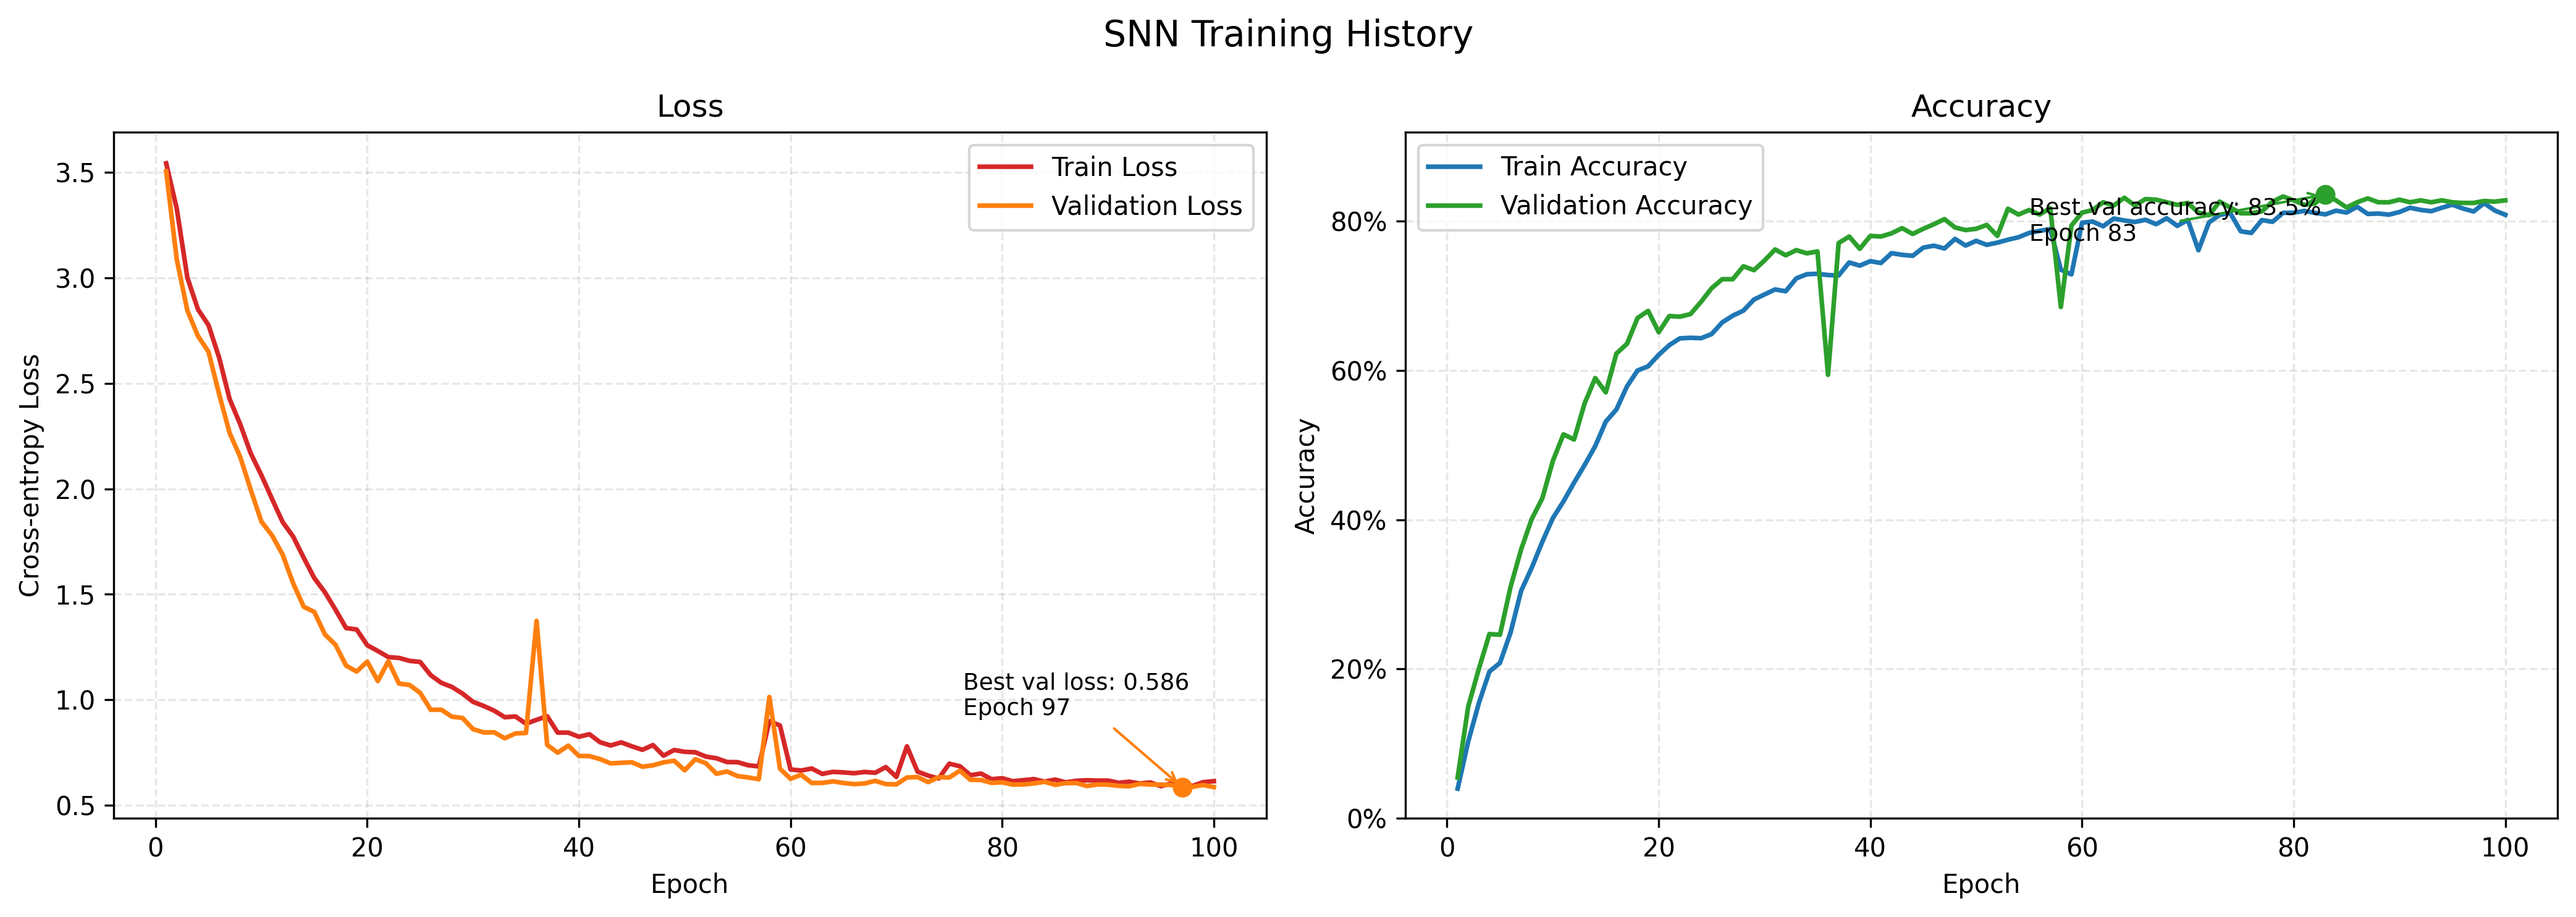

Values plotted in this chart, from the file beside it:
train_loss, train_accuracy, val_loss, val_accuracy, learning_rate, train_samples_per_second, val_samples_per_second, peak_memory_gb
3.543, 0.0397, 3.505, 0.05455, 0.0005, 381.9, 370.4, 3.839
3.329, 0.103, 3.088, 0.1498, 0.0014, 2767, 1372, 1.243
3.002, 0.1542, 2.846, 0.2, 0.0023, 2810, 1362, 1.243
2.851, 0.1965, 2.725, 0.2468, 0.0032, 2683, 1343, 1.243
2.776, 0.2082, 2.65, 0.2459, 0.0041, 2730, 1348, 1.243
2.623, 0.2488, 2.45, 0.31, 0.005, 2778, 1367, 1.243
2.425, 0.3046, 2.264, 0.3602, 0.004999, 2747, 1351, 1.243
2.306, 0.3356, 2.151, 0.4009, 0.004995, 2623, 1348, 1.243
2.167, 0.3703, 1.994, 0.4286, 0.004988, 2701, 1338, 1.243
2.064, 0.4022, 1.845, 0.4788, 0.004978, 2624, 1339, 1.243
1.952, 0.4245, 1.78, 0.5143, 0.004966, 2686, 1385, 1.243
1.843, 0.4495, 1.689, 0.5074, 0.004951, 2614, 1332, 1.243
1.774, 0.4733, 1.552, 0.5558, 0.004933, 2654, 1312, 1.243
1.673, 0.4985, 1.441, 0.5896, 0.004913, 2727, 1411, 1.243
1.577, 0.5314, 1.416, 0.5706, 0.00489, 2659, 1231, 1.243
1.51, 0.5475, 1.31, 0.6225, 0.004865, 2616, 1345, 1.243
1.427, 0.5785, 1.261, 0.6355, 0.004837, 2774, 1487, 1.243
1.34, 0.5998, 1.162, 0.6701, 0.004806, 2671, 1318, 1.243
1.333, 0.6054, 1.134, 0.6797, 0.004773, 2666, 1360, 1.243
1.259, 0.6208, 1.181, 0.6511, 0.004737, 2741, 1360, 1.243
1.231, 0.6338, 1.089, 0.6727, 0.004699, 2685, 1309, 1.243
1.202, 0.6429, 1.183, 0.6719, 0.004659, 2711, 1361, 1.243
1.199, 0.6436, 1.077, 0.6753, 0.004616, 2612, 1356, 1.243
1.185, 0.643, 1.07, 0.6918, 0.004571, 2793, 1367, 1.243
1.179, 0.6486, 1.033, 0.71, 0.004523, 2619, 1352, 1.243
1.117, 0.6642, 0.9524, 0.7221, 0.004474, 2631, 1365, 1.243
1.081, 0.6733, 0.9532, 0.7221, 0.004422, 2668, 1372, 1.243
1.061, 0.68, 0.9199, 0.7394, 0.004368, 2671, 1378, 1.243
1.03, 0.6948, 0.914, 0.7342, 0.004312, 2565, 1392, 1.243
0.9903, 0.7017, 0.8608, 0.7472, 0.004255, 2563, 1379, 1.243
0.9708, 0.7083, 0.8453, 0.7619, 0.004195, 2791, 1339, 1.243
0.9483, 0.7059, 0.8459, 0.7541, 0.004133, 2626, 1322, 1.243
0.9173, 0.7232, 0.8174, 0.761, 0.00407, 3184, 1309, 1.243
0.9213, 0.7288, 0.8404, 0.7567, 0.004005, 2637, 1354, 1.243
0.8866, 0.7293, 0.8427, 0.7593, 0.003938, 2709, 1362, 1.243
0.905, 0.7276, 1.374, 0.5939, 0.00387, 2607, 1342, 1.243
0.9222, 0.7271, 0.7863, 0.7706, 0.0038, 2622, 1390, 1.243
0.8443, 0.7445, 0.7493, 0.7792, 0.003729, 2667, 1336, 1.243
0.8444, 0.7403, 0.7827, 0.7628, 0.003656, 2627, 1497, 1.243
0.8249, 0.7462, 0.7339, 0.7801, 0.003582, 2728, 1407, 1.243
0.8367, 0.7438, 0.733, 0.7792, 0.003507, 2625, 1397, 1.243
0.7989, 0.757, 0.7189, 0.7835, 0.003431, 2724, 1365, 1.243
0.7836, 0.7547, 0.6986, 0.7905, 0.003354, 2657, 1339, 1.243
0.7981, 0.7534, 0.7014, 0.7827, 0.003276, 2599, 1347, 1.243
0.7796, 0.7644, 0.7039, 0.7896, 0.003197, 2635, 1357, 1.243
0.7629, 0.767, 0.6828, 0.7957, 0.003117, 2705, 1361, 1.243
0.7855, 0.7633, 0.6895, 0.8026, 0.003037, 2667, 1348, 1.243
0.7349, 0.7761, 0.7033, 0.7913, 0.002956, 2557, 1393, 1.243
0.762, 0.7672, 0.7113, 0.7879, 0.002875, 2771, 1464, 1.243
0.7534, 0.7735, 0.6659, 0.7896, 0.002793, 2800, 1354, 1.243
0.7512, 0.7681, 0.7183, 0.7948, 0.002711, 2738, 1370, 1.243
0.7308, 0.7711, 0.6992, 0.7801, 0.002629, 2660, 1379, 1.243
0.7227, 0.775, 0.6494, 0.8165, 0.002546, 2462, 1335, 1.243
0.705, 0.7783, 0.66, 0.8087, 0.002464, 2667, 1509, 1.243
0.7043, 0.784, 0.6383, 0.8147, 0.002381, 2533, 1336, 1.243
0.6896, 0.7868, 0.6319, 0.8087, 0.002299, 2608, 1356, 1.243
0.6843, 0.7892, 0.6235, 0.8173, 0.002217, 2617, 1412, 1.243
0.8986, 0.7347, 1.013, 0.6848, 0.002135, 2708, 1302, 1.243
0.8784, 0.7286, 0.6735, 0.7939, 0.002054, 2862, 1324, 1.243
0.6698, 0.7978, 0.6254, 0.8113, 0.001973, 2951, 1353, 1.243
... 40 more rows
